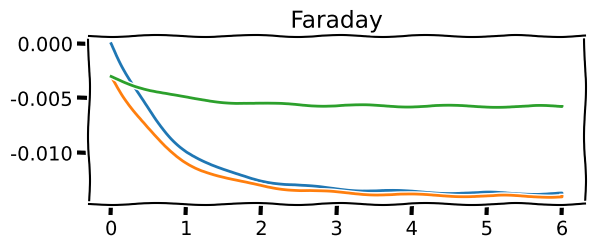

Here is the Python script that generated this plot: (Note: this script raises an exception after producing the figure.)
import numpy as np
from mpl_toolkits.mplot3d import axes3d
import matplotlib.pyplot as plt
B = np.linspace(0.0001,6,150)
E_b = -0.003
#print(B)


def Brill(x, T):
    const = (5 * 58) / (86 * T)
    return 1.2/np.tanh(1.2*const*x)-0.2/np.tanh(0.2*const*x)
'''for i in range(len(B)):
    print(Brill(B[i]))'''
dE_e = []
dE_h = []
dE_e_1 = []
dE_h_1 = []
X_f = []
X_f_1 = []
X_v = []
T_e = []
T_h = []
T_e_f = []
T_h_f = []
T_e_v = []
T_h_v = []
for i in range(len(B)):

    dE_e.append(-0.22 * 0.01 * 5 / 2 * Brill(B[i],1.6)/2)
    dE_h.append(-0.88 * 0.01 * 5 / 2 * Brill(B[i],1.6)/2)
    #расчет энергии для экситона и триона Faraday
    X_f.append(dE_e[i] + dE_h[i])
    T_e_f.append(E_b + dE_h[i])
    T_h_f.append(E_b + dE_e[i])
    # расчет энергии для экситона и триона Voight
    X_v.append(dE_e[i] + 0.01 * dE_h[i])
    T_e_v.append(E_b + 0.01 * dE_h[i])
    T_h_v.append(E_b + dE_e[i])
    #kjbsnkbnsk
    dE_e_1.append(-0.22 * 0.01 * 5 / 2 * Brill(B[i], 10.6) / 2)
    dE_h_1.append(-0.88 * 0.01 * 5 / 2 * Brill(B[i], 10.6) / 2)
    X_f_1.append(dE_e_1[i] + dE_h_1[i])
with plt.xkcd():
 plt.subplot(2, 1, 1)
 plt.title('Faraday')
 a, = plt.plot(B, X_f)
 b, = plt.plot(B, T_e_f)
 c, = plt.plot(B, T_h_f)
 plt.grid(b=None, which='major', axis='both')
 plt.ylabel('Energy shift[eV]')
 plt.ylim((-0.02, 0.001))
 plt.legend([a, b, c], ["X", "X-", "X+"])

 plt.subplot(2, 1, 2)
 plt.title('Voigt')
 a, = plt.plot(B, X_v)
 b, = plt.plot(B, T_e_v)
 c, = plt.plot(B, T_h_v)
 plt.grid(b=None, which='major', axis='both')
 plt.xlabel('Magnetic field [T]')
 plt.ylabel('Energy shift[eV]')
 plt.ylim((-0.02, 0.001))
 plt.legend([a, b, c], ["X", "X-", "X+"])
plt.show()

